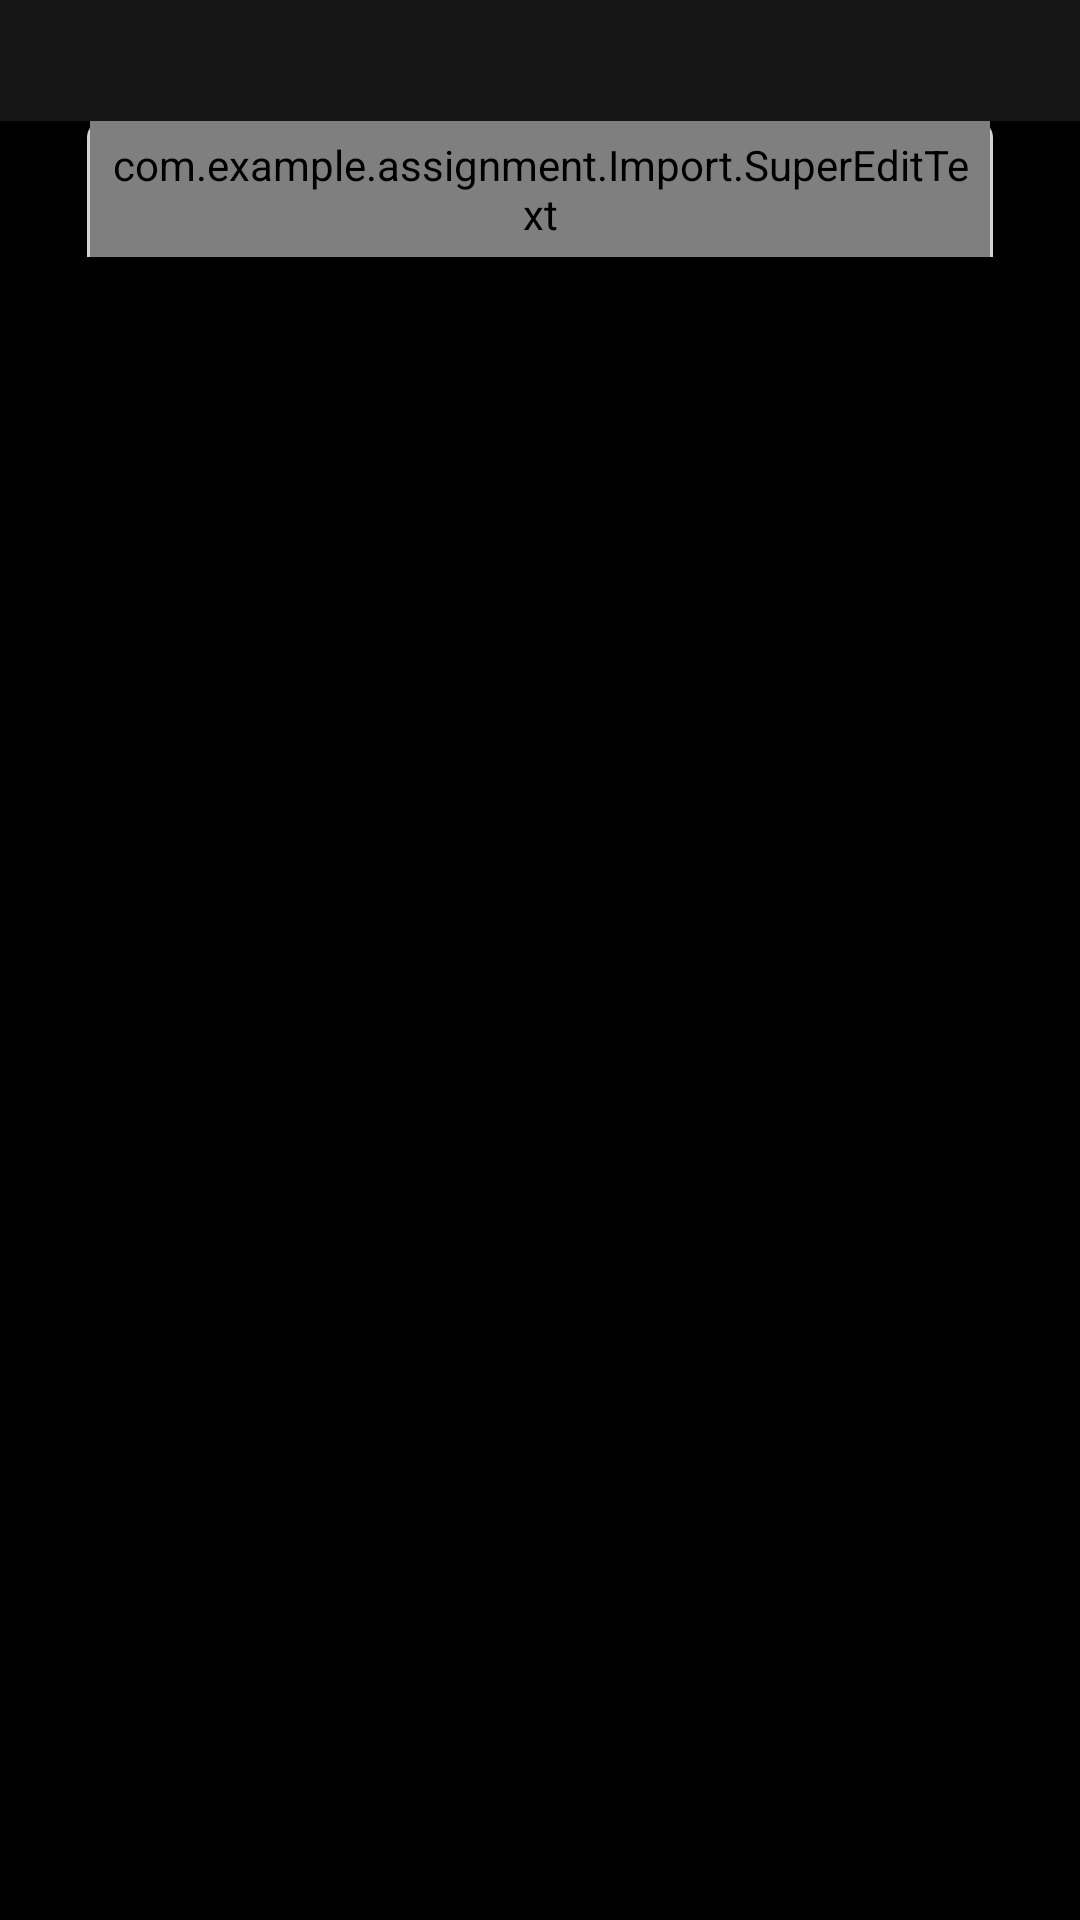

Reconstruct the res/layout file that produces this screen, plus the resources it refers to.
<!-- AndroidManifest.xml: application theme AppTheme -->
<!-- res/layout/activity_date_between_pc.xml -->
<?xml version="1.0" encoding="utf-8"?>
<RelativeLayout xmlns:android="http://schemas.android.com/apk/res/android"
    xmlns:app="http://schemas.android.com/apk/res-auto"
    xmlns:tools="http://schemas.android.com/tools"
    android:layout_width="match_parent"
    android:layout_height="match_parent"
    android:background="#000000"
    android:orientation="vertical"
    tools:context=".Admin.DateBetweenPC">

    <LinearLayout
        android:id="@+id/linearlayout"
        android:layout_width="match_parent"
        android:layout_height="wrap_content"
        android:orientation="vertical">

        <LinearLayout
            android:layout_width="match_parent"
            android:layout_height="wrap_content"
            android:background="#151515"
            android:gravity="center"
            android:orientation="horizontal"
            android:padding="10dp">

            <TextView
                android:id="@+id/dateorder"
                style="@style/defaultfont"
                android:layout_width="wrap_content"
                android:layout_height="wrap_content"
                tools:text="Order" />
        </LinearLayout>

        <LinearLayout
            android:layout_width="match_parent"
            android:layout_height="wrap_content"
            android:background="#151515"
            android:orientation="horizontal">


        </LinearLayout>

        <LinearLayout
            android:layout_width="wrap_content"
            android:layout_height="wrap_content"
            android:layout_gravity="center"
            android:background="@drawable/rounded_outer">

            <com.example.assignment.Import.SuperEditText
                android:id="@+id/edit_searchpc"
                android:layout_width="300dp"
                android:layout_height="wrap_content"
                android:layout_marginLeft="1dp"
                android:layout_marginRight="1dp"
                android:background="@drawable/rounded_text"
                android:hint="Search PC ID"
                android:inputType="number"
                android:paddingLeft="5dp"
                android:paddingTop="5dp"
                android:paddingRight="5dp"
                android:paddingBottom="5dp"
                android:textAlignment="center"
                android:textSize="20sp"


                app:cursor="@drawable/cursor"
                app:delete_height="80"
                app:delete_width="80"
                app:delete_x="0"
                app:delete_y="0"
                app:ic_delete="@drawable/delete"

                app:ic_left_click="@drawable/search_click"
                app:ic_left_unclick="@drawable/search_unclick"
                app:left_height="60"
                app:left_width="60"
                app:left_x="0"

                app:left_y="0"
                app:lineColor_click="@color/colorfocus"
                app:lineColor_unclick="@color/colorDefault"

                app:linePosition="1"

                />

        </LinearLayout>

    </LinearLayout>


    <LinearLayout
        android:layout_width="match_parent"
        android:layout_height="wrap_content"
        android:layout_below="@+id/linearlayout">

        <ListView
            android:id="@+id/lvsearchorder"
            android:layout_width="match_parent"
            android:layout_height="wrap_content"
            android:layout_margin="5dp" />

    </LinearLayout>
</RelativeLayout>
<!-- resources referenced by this layout -->
<resources>
  <color name="colorDefault">#9b9b9b</color>
  <color name="colorfocus">#1296db</color>
  <!-- drawable cursor (drawable) -->
  <?xml version="1.0" encoding="utf-8"?>
  <shape xmlns:android="http://schemas.android.com/apk/res/android"
      android:shape="rectangle">
  
      <solid android:color="@color/lineColor_click" />
      <size android:width="1dp" />
  
  </shape>
  <!-- drawable rounded_outer (drawable) -->
  <?xml version="1.0" encoding="utf-8"?>
  <shape xmlns:android="http://schemas.android.com/apk/res/android"
      android:shape="rectangle"
      android:padding="5dp">
      
      <solid android:color="#FFFFFF" />
      
      <stroke android:width="1dp" android:color="#D3D3D3"/>
      
      <corners
          android:topLeftRadius="5dp"
          android:topRightRadius="5dp"/>
  </shape>
  <!-- drawable rounded_text (drawable) -->
  <?xml version="1.0" encoding="utf-8"?>
  <shape xmlns:android="http://schemas.android.com/apk/res/android"
      android:shape="rectangle"
      android:padding="3dp">
      
      <solid android:color="#FFFFFF" />
      
      <stroke android:width="1dp" android:color="#D3D3D3"/>
      
      <corners
          android:topLeftRadius="5dp"
          android:topRightRadius="5dp"/>
  </shape>
  <style name="defaultfont" parent="@android:style/Widget.TextView">
          <item name="android:textColor">#FFFFFF</item>
          <item name="android:textAllCaps">true</item>
          <item name="android:textSize">15sp</item>
          <item name="android:fontFamily">sans-serif-black</item>
      </style>
  <style name="AppTheme" parent="Theme.AppCompat.Light.DarkActionBar">
          
          <item name="colorPrimary">@color/colorDarkRed</item>
          <item name="colorAccent">@color/colorDarkRed</item>
          <item name="colorControlNormal">@android:color/white</item>
      </style>
  <color name="lineColor_click">#1296db</color>
</resources>
